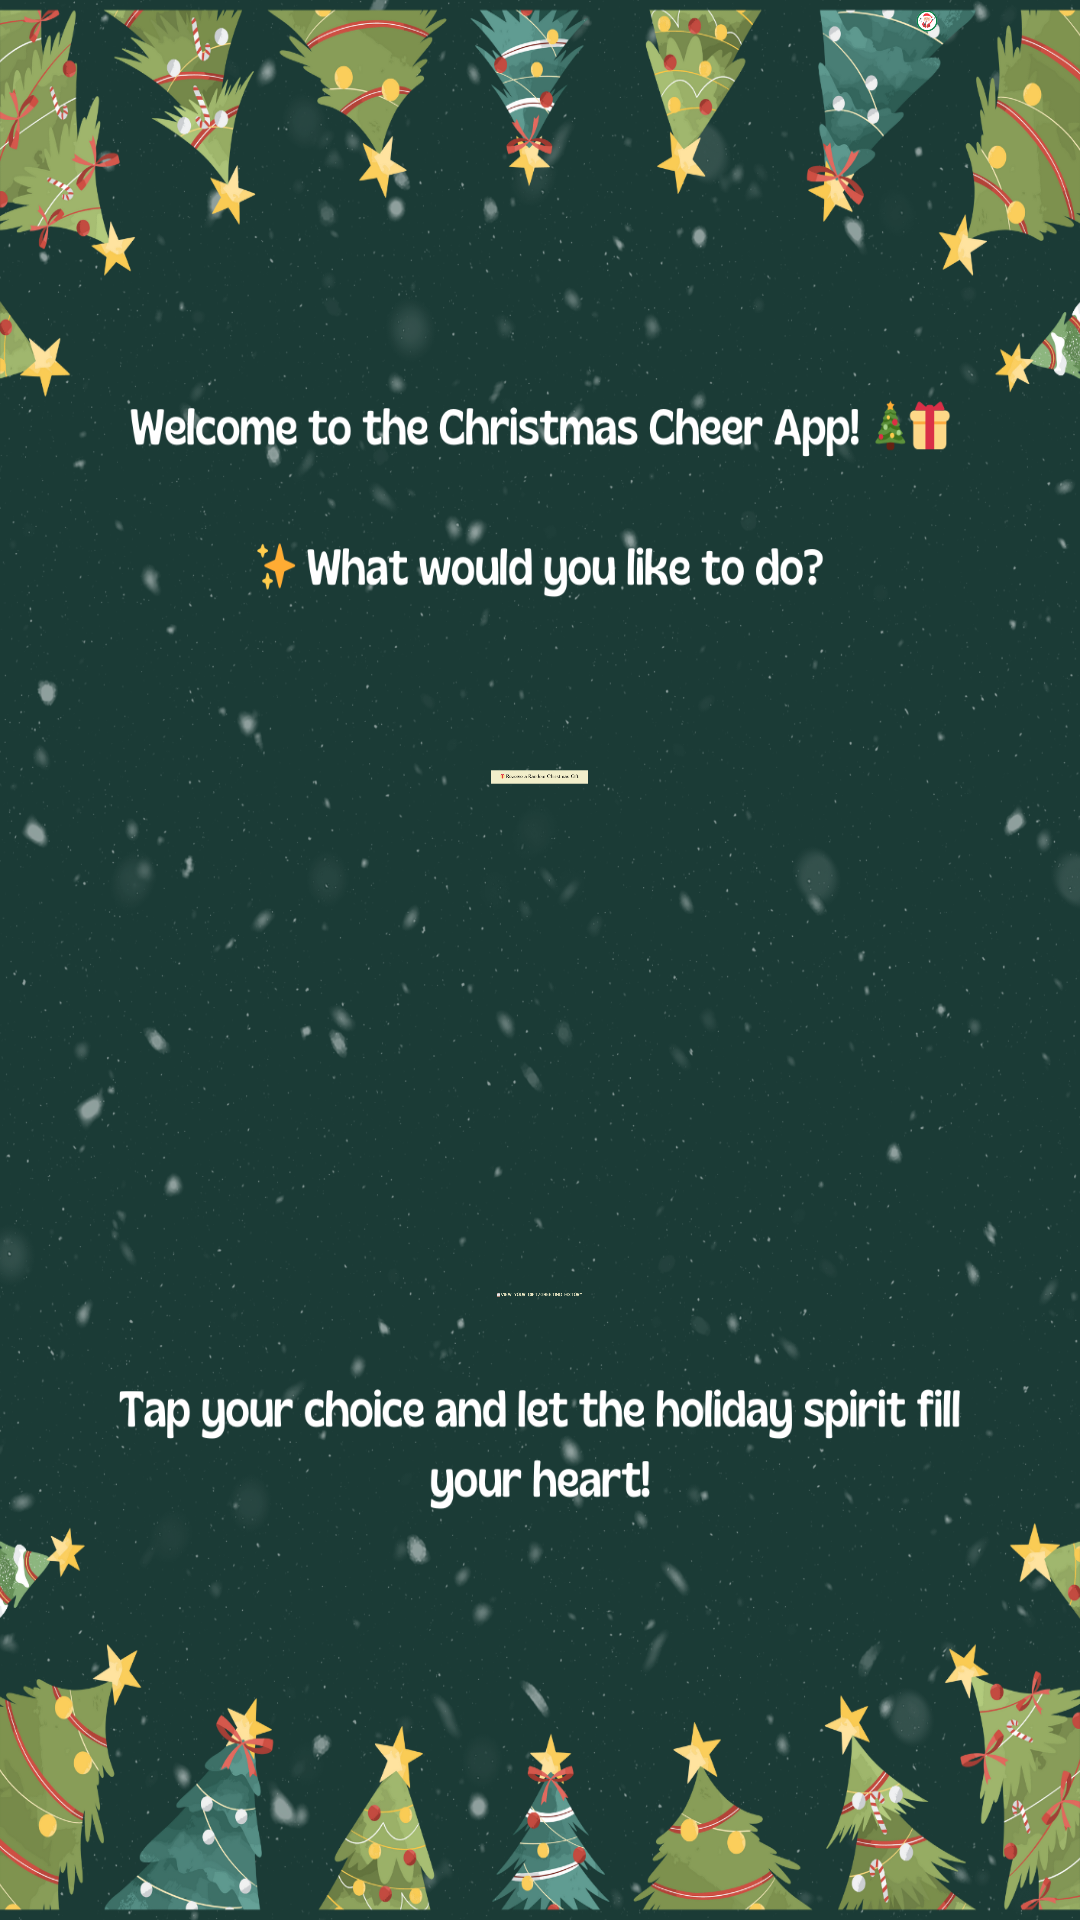

Android layout source for this screen:
<!-- AndroidManifest.xml: application theme Theme.ChristmasApp -->
<!-- res/layout/activity_welcome_page.xml -->
<?xml version="1.0" encoding="utf-8"?>
<LinearLayout
    android:id="@+id/OpeningActivity"
    android:layout_width="fill_parent"
    android:layout_height="fill_parent"
    android:background="@drawable/backroundforfirstpage"
    xmlns:android="http://schemas.android.com/apk/res/android"
    android:orientation="vertical"
    android:gravity="center">

    <LinearLayout
        android:layout_width="match_parent"
        android:layout_height="wrap_content"
        android:orientation="horizontal"
        android:padding="16dp"
        android:layout_marginTop="50dp"
        android:translationY="-230dp">

        <ImageButton
            android:id="@+id/ReturnButton"
            android:layout_width="70dp"
            android:layout_height="70dp"
            android:background="#00FFFFFF"/>


        <View
            android:layout_width="0dp"
            android:layout_height="0dp"
            android:layout_weight="3" />

        <ImageButton
            android:id="@+id/MusicOnButton"
            android:layout_width="70dp"
            android:layout_height="70dp"
            android:background="#00FFFFFF"
            android:src="@drawable/musiconbutton"
            android:contentDescription="Music on button" />

    </LinearLayout>

    <ImageButton
        android:id="@+id/GiftButton"
        android:layout_width="279dp"
        android:layout_height="72dp"
        android:layout_gravity="center"
        android:background="#00FFFFFF"
        android:contentDescription="@string/continue_button"
        android:padding="10dp"
        android:src="@drawable/giftbutton"
        android:translationY="-65dp">

    </ImageButton>

    <ImageButton
        android:id="@+id/GreetingButton"
        android:layout_width="279dp"
        android:layout_height="72dp"
        android:padding="10dp"
        android:layout_gravity="center"
        android:background="#00FFFFFF"
        android:src="@drawable/greetingbutton"
        android:contentDescription="@string/continue_button"
        android:translationY="-50dp">

    </ImageButton>

    <ImageButton
        android:id="@+id/ViewHistoryButton"
        android:layout_width="279dp"
        android:layout_height="72dp"
        android:padding="10dp"
        android:layout_gravity="center"
        android:background="#00FFFFFF"
        android:src="@drawable/historybutton"
        android:contentDescription="@string/continue_button"
        android:translationY="-35dp">

    </ImageButton>

</LinearLayout>
<!-- resources referenced by this layout -->
<resources>
  <!-- drawable backroundforfirstpage: png bitmap (drawable, 840674 bytes) -->
  <!-- drawable giftbutton: png bitmap (drawable, 5933 bytes) -->
  <!-- drawable historybutton: png bitmap (drawable, 5734 bytes) -->
  <!-- drawable musiconbutton: png bitmap (drawable, 8140 bytes) -->
  <string name="continue_button">ChristmasApp</string>
</resources>
